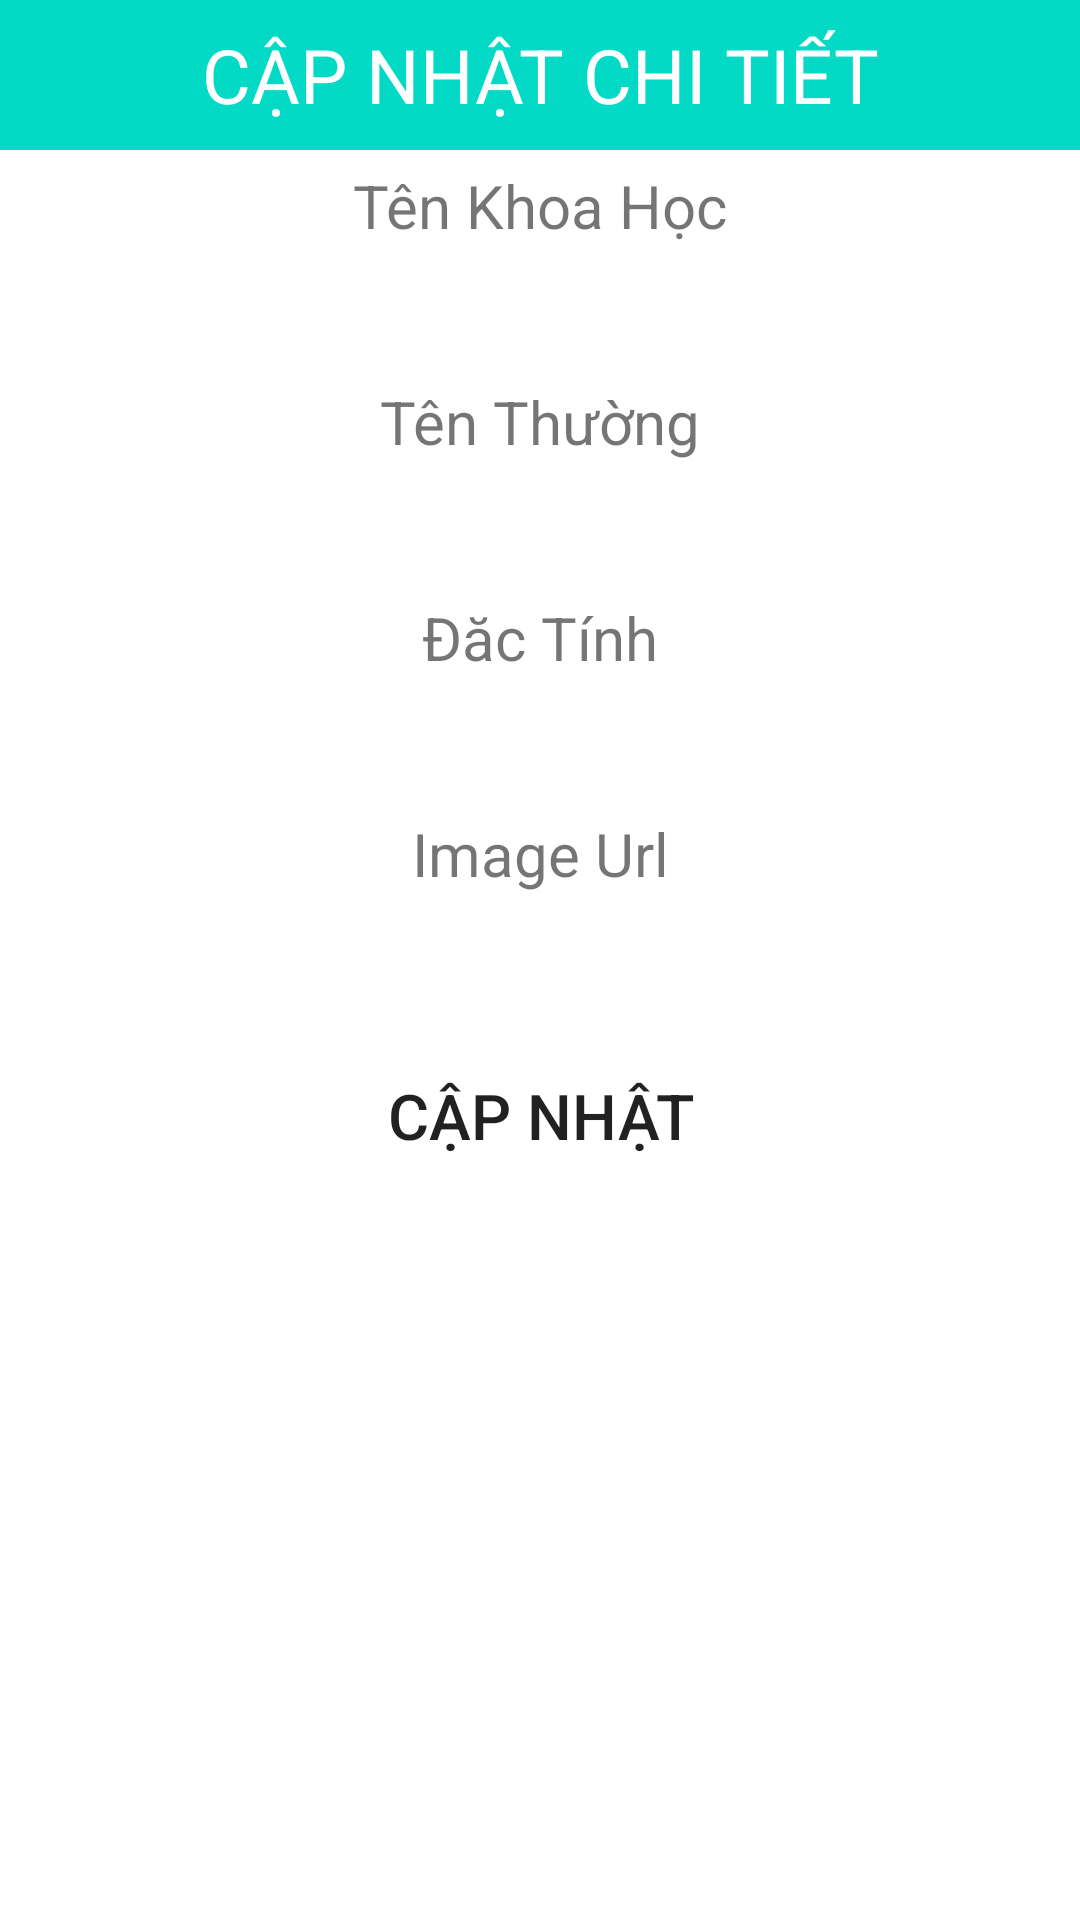

Layout XML and referenced resources for this Android screen:
<!-- AndroidManifest.xml: application theme Theme.KTRA2 -->
<!-- res/layout/activity_update.xml -->
<?xml version="1.0" encoding="utf-8"?>
<LinearLayout xmlns:android="http://schemas.android.com/apk/res/android"
    android:orientation="vertical"
    android:layout_width="match_parent"
    android:layout_height="match_parent">
        <TextView
            android:layout_width="match_parent"
            android:layout_height="50dp"
            android:text="CẬP NHẬT CHI TIẾT"
            android:background="@color/teal_200"
            android:textSize="25dp"
            android:gravity="center"
            android:textColor="#FFF"
            />
    <TextView
        android:layout_width="match_parent"
        android:layout_height="wrap_content"
        android:textSize="20sp"
        android:gravity="center"
        android:text="Tên Khoa Học"
        android:layout_marginTop="5dp"
        android:layout_marginBottom="5dp"/>
    <EditText
        android:layout_width="match_parent"
        android:layout_height="35dp"
        android:layout_marginRight="10dp"
        android:layout_marginLeft="10dp"
        android:background="@drawable/rounded"
        android:id="@+id/edtmasv"/>
    <TextView
        android:layout_width="match_parent"
        android:layout_height="wrap_content"
        android:textSize="20sp"
        android:gravity="center"
        android:text="Tên Thường"
        android:layout_marginTop="5dp"
        android:layout_marginBottom="5dp"/>
    <EditText
        android:layout_width="match_parent"
        android:layout_height="35dp"
        android:layout_marginRight="10dp"
        android:layout_marginLeft="10dp"
        android:background="@drawable/rounded"
        android:id="@+id/edtten"/>
    <TextView
        android:layout_width="match_parent"
        android:layout_height="wrap_content"
        android:textSize="20sp"
        android:gravity="center"
        android:text="Đăc Tính"
        android:layout_marginTop="5dp"
        android:layout_marginBottom="5dp"/>
    <EditText
        android:layout_width="match_parent"
        android:layout_height="35dp"
        android:layout_marginRight="10dp"
        android:layout_marginLeft="10dp"
        android:background="@drawable/rounded"
        android:id="@+id/edtgmail"/>
    <TextView
        android:layout_width="match_parent"
        android:layout_height="wrap_content"
        android:textSize="20sp"
        android:gravity="center"
        android:text="Image Url"
        android:layout_marginTop="5dp"
        android:layout_marginBottom="5dp"/>
    <EditText
        android:layout_width="match_parent"
        android:layout_height="35dp"
        android:layout_marginRight="10dp"
        android:layout_marginLeft="10dp"
        android:background="@drawable/rounded"
        android:id="@+id/edtimageurl"/>
    <Button
        android:layout_width="match_parent"
        android:layout_height="wrap_content"
        android:layout_marginLeft="25dp"
        android:layout_marginRight="25dp"
        android:layout_marginTop="10dp"
        android:text="Cập Nhật"
        android:textSize="21dp"
        android:backgroundTint="@color/teal_200"
        android:background="@drawable/rounded"
        android:gravity="center"
        android:id="@+id/btnupdate"/>



</LinearLayout>
<!-- resources referenced by this layout -->
<resources>
  <style name="Theme.KTRA2" parent="Theme.MaterialComponents.DayNight.NoActionBar">
          
          <item name="colorPrimary">@color/purple_500</item>
          <item name="colorPrimaryVariant">@color/purple_700</item>
          <item name="colorOnPrimary">@color/white</item>
          
          <item name="colorSecondary">@color/teal_200</item>
          <item name="colorSecondaryVariant">@color/teal_700</item>
          <item name="colorOnSecondary">@color/black</item>
          
          <item name="android:statusBarColor" tools:targetApi="l">?attr/colorPrimaryVariant</item>
          
      </style>
  <!-- not gathered from this repository: default colours our renderer supplied (Android Studio template values) -->
  <color name="purple_500">#FF6200EE</color>
  <color name="purple_700">#FF3700B3</color>
  <color name="teal_200">#FF03DAC5</color>
  <color name="teal_700">#FF018786</color>
  <color name="black">#FF000000</color>
  <color name="white">#FFFFFFFF</color>
</resources>
